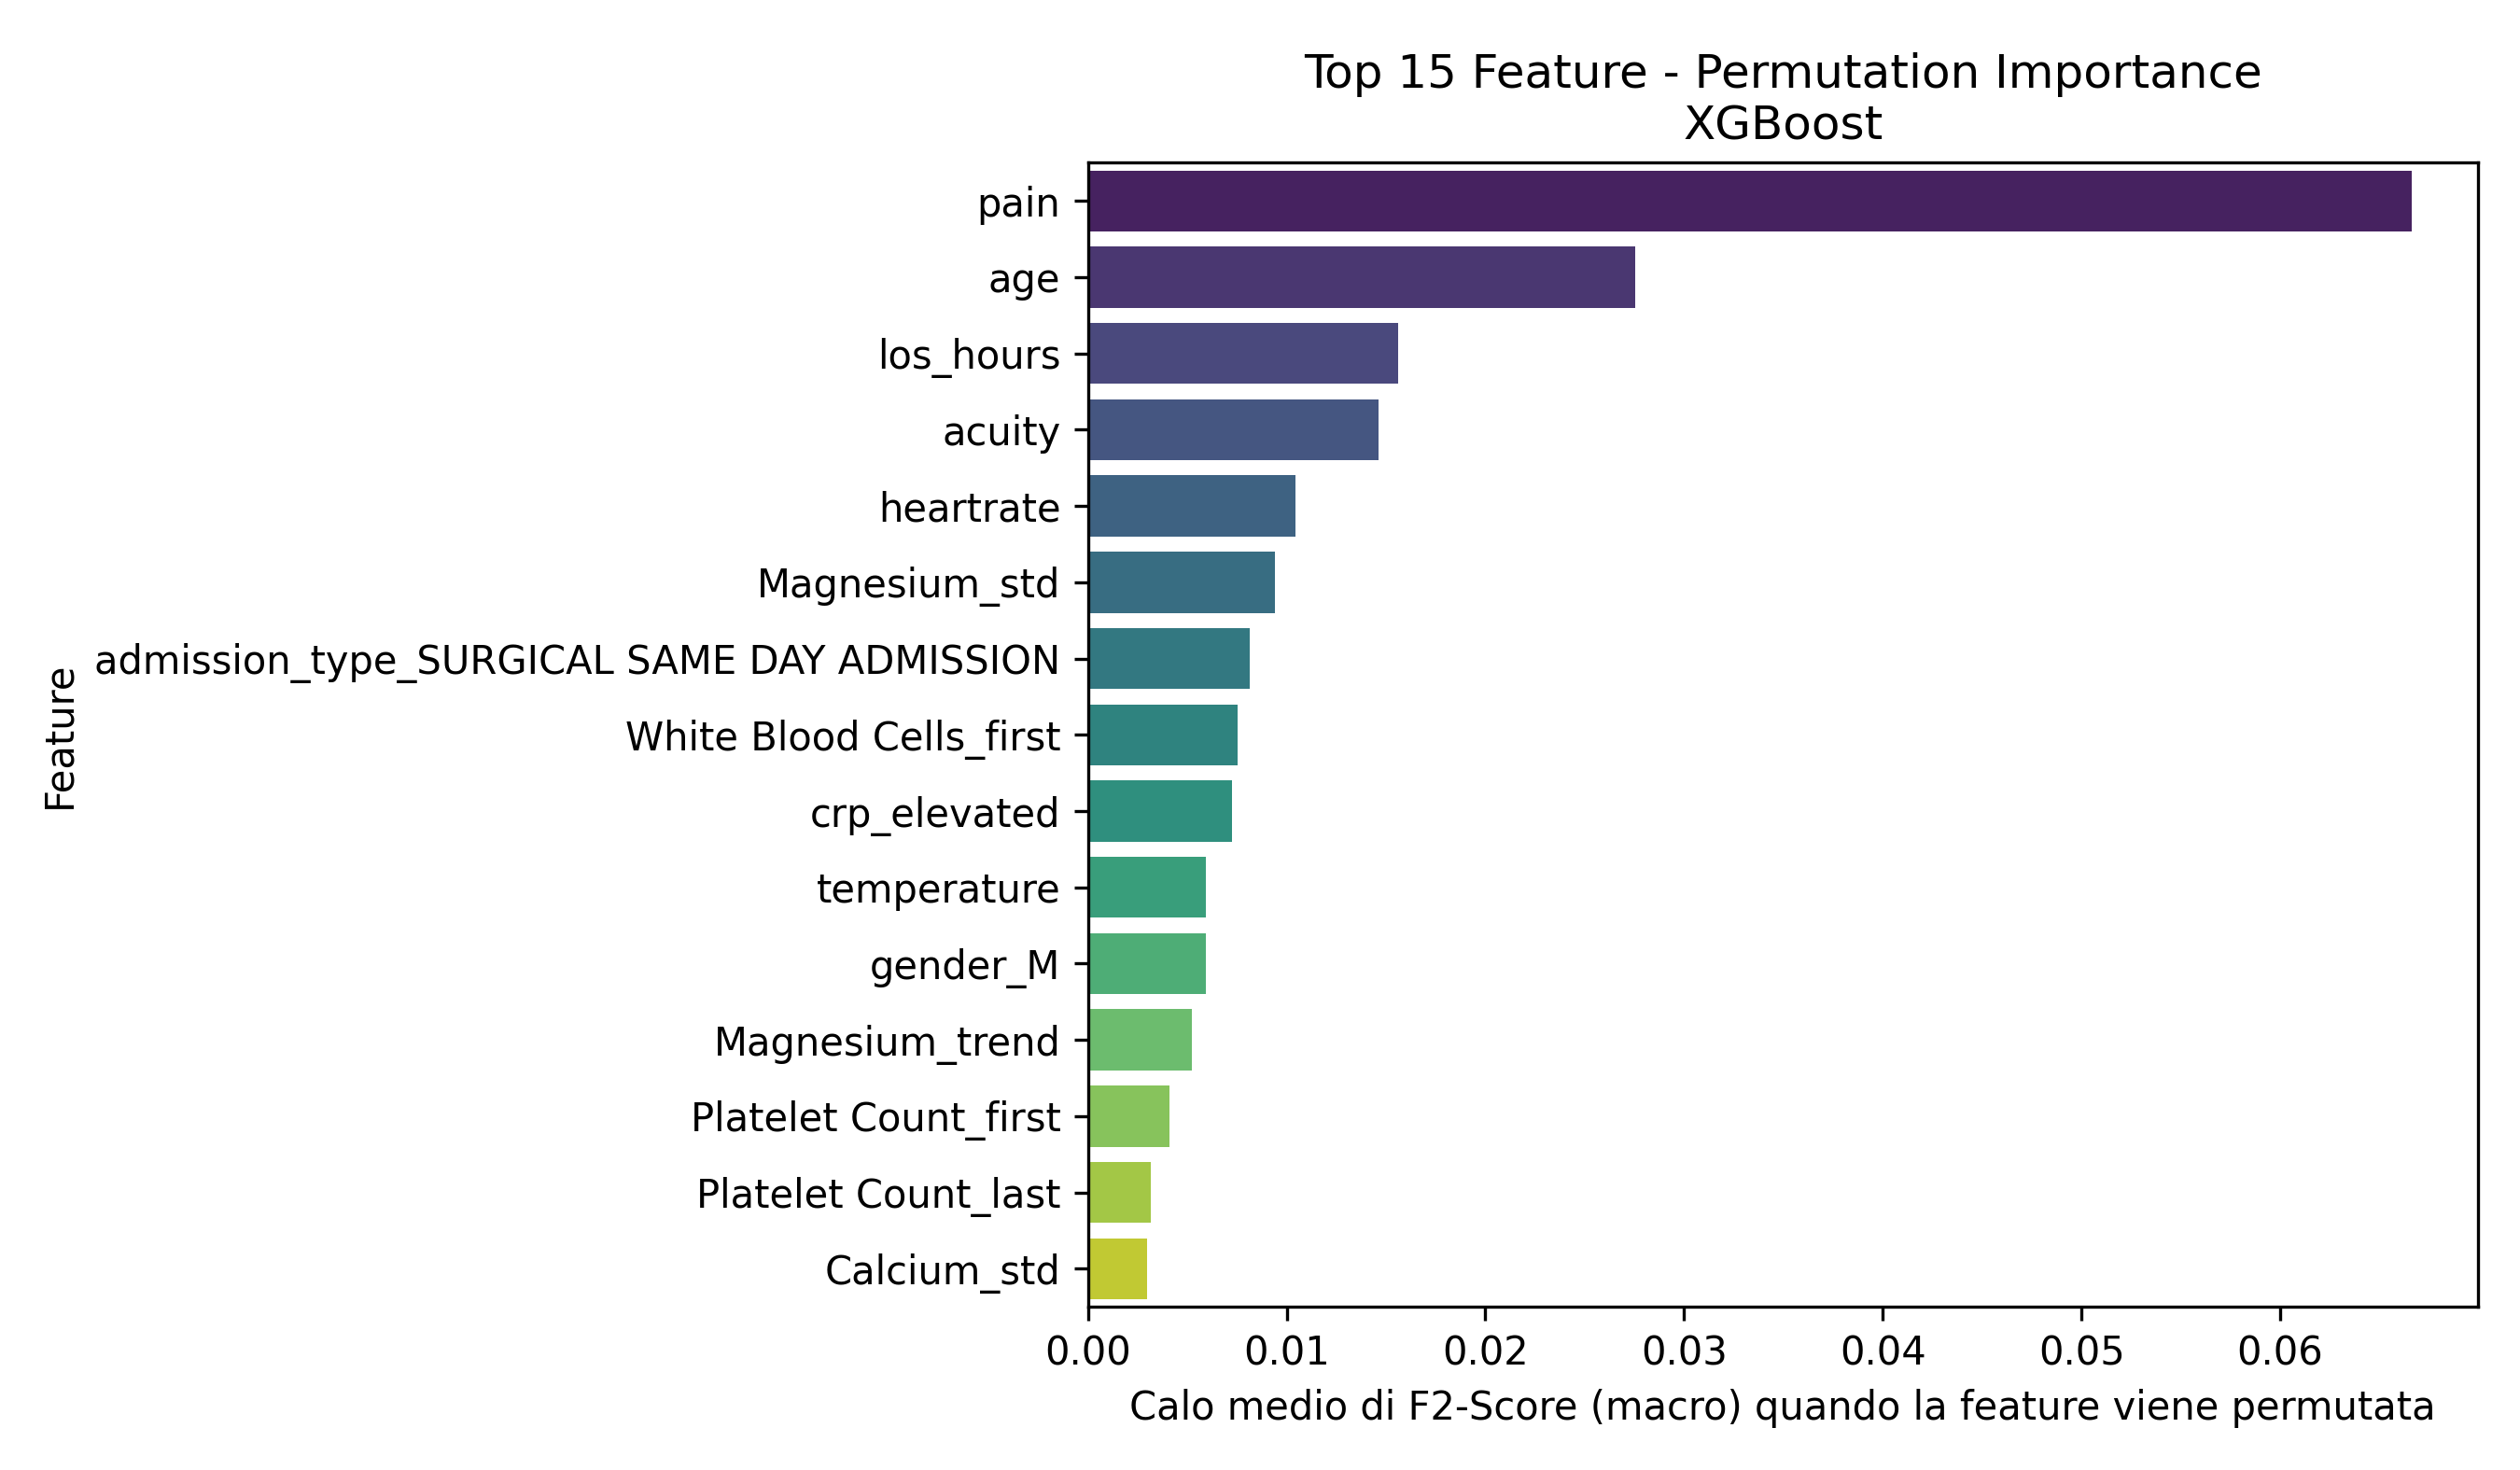

The data file committed next to this chart (first rows):
Feature, Importanza_Media
pain, 0.06662
age, 0.02752
los_hours, 0.01561
acuity, 0.01464
heartrate, 0.01045
Magnesium_std, 0.009433
admission_type_SURGICAL SAME DAY ADMISSI…, 0.008124
White Blood Cells_first, 0.007523
crp_elevated, 0.00724
temperature, 0.005951
gender_M, 0.005929
Magnesium_trend, 0.005228
Platelet Count_first, 0.00409
Platelet Count_last, 0.003164
Calcium_std, 0.003001
admission_type_OBSERVATION ADMIT, 0.002878
o2sat_is_missing, 0.002776
White Blood Cells_min, 0.002222
heartrate_is_missing, 0.002129
White Blood Cells_last, 0.002098
Magnesium_median, 0.001879
Magnesium_mean, 0.001552
Red Blood Cells_max, 0.001547
Phosphate_trend, 0.001496
admission_type_EU OBSERVATION, 0.001238
White Blood Cells_max, 0.000865
White Blood Cells_mean, 0.0007415
Magnesium_first, 0.0005899
race_WHITE - OTHER EUROPEAN, 0.0005552
dbp_is_missing, 0.0005552
admission_type_URGENT, 0.0005001
sbp_is_missing, 0.0004084
Hematocrit_last, 0.000401
Bicarbonate_last, 0.000364
Mean Corpuscular Volume_median, 0.0001014
Phosphate_median, 8.000293086027899e-05
acuity_is_missing, 5.275483346744991e-05
race_HISPANIC/LATINO - GUATEMALAN_is_mis…, 0.0
Hematocrit_count_is_missing, 0.0
Bicarbonate_count_is_missing, 0.0
resprate_is_missing, 0.0
race_PORTUGUESE_is_missing, 0.0
race_NATIVE HAWAIIAN OR OTHER PACIFIC IS…, 0.0
race_PATIENT DECLINED TO ANSWER, 0.0
race_PORTUGUESE, 0.0
race_HISPANIC/LATINO - SALVADORAN, 0.0
race_HISPANIC/LATINO - PUERTO RICAN_is_m…, 0.0
race_HISPANIC/LATINO - MEXICAN, 0.0
race_HISPANIC/LATINO - MEXICAN_is_missin…, 0.0
race_HISPANIC/LATINO - HONDURAN_is_missi…, 0.0
race_NATIVE HAWAIIAN OR OTHER PACIFIC IS…, 0.0
race_HISPANIC/LATINO - SALVADORAN_is_mis…, 0.0
race_PATIENT DECLINED TO ANSWER_is_missi…, 0.0
Calcium_std_is_missing, 0.0
Calcium_min_is_missing, 0.0
Calcium_mean_is_missing, 0.0
Calcium_median_is_missing, 0.0
Calcium_last_is_missing, 0.0
Calcium_first_is_missing, 0.0
Hematocrit_std_is_missing, 0.0
... 220 more rows
